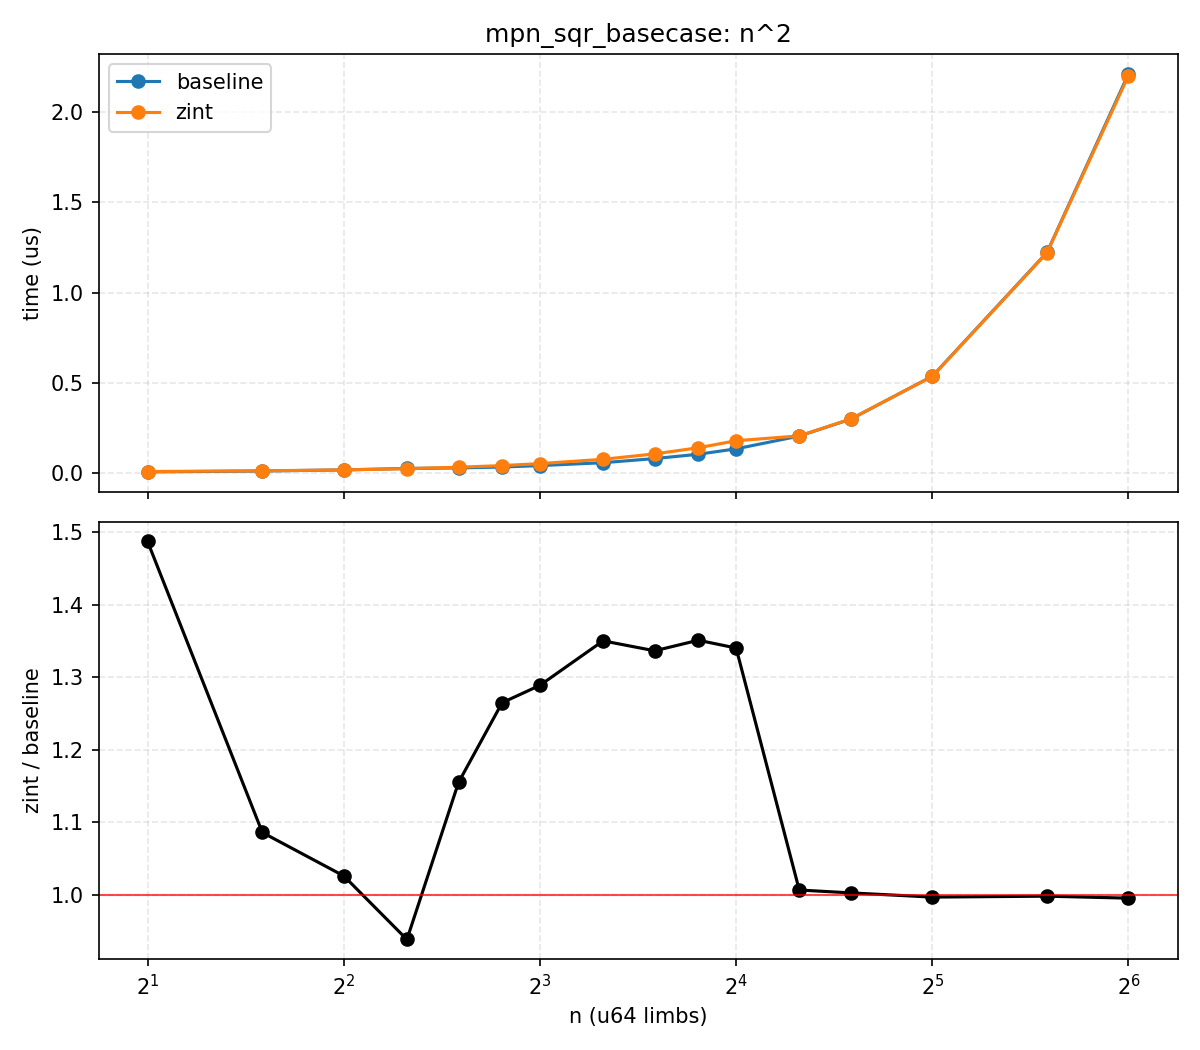

Data behind this chart, as committed beside it:
n, bi_us, zint_us, zint_over_bi
2, 0.004, 0.006, 1.488
3, 0.009, 0.010, 1.086
4, 0.015, 0.015, 1.026
5, 0.023, 0.022, 0.9386
6, 0.026, 0.030, 1.155
7, 0.031, 0.039, 1.265
8, 0.039, 0.050, 1.289
10, 0.055, 0.074, 1.351
12, 0.078, 0.104, 1.337
14, 0.102, 0.138, 1.351
16, 0.132, 0.177, 1.341
20, 0.203, 0.204, 1.007
24, 0.297, 0.298, 1.003
32, 0.535, 0.534, 0.9971
48, 1.223, 1.221, 0.9984
64, 2.214, 2.204, 0.9956
